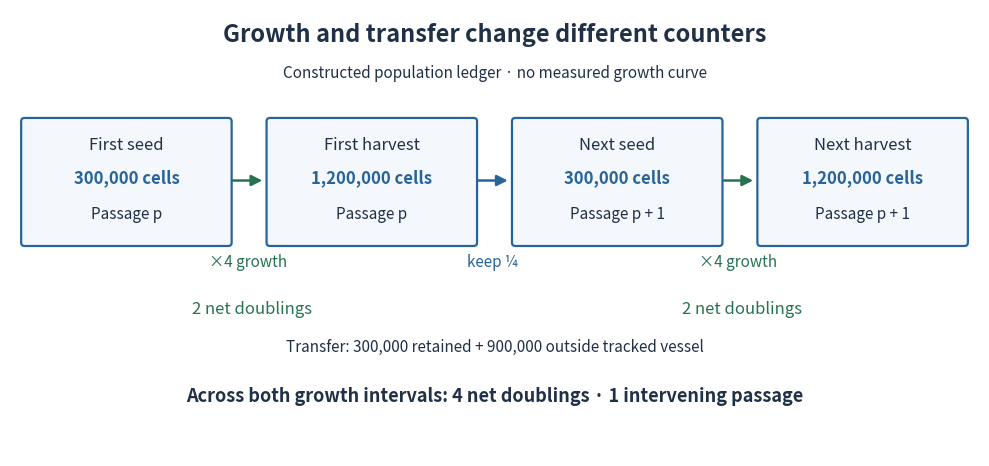

Reproduce this figure in Python. (Note: this script raises an exception after producing the figure.)
"""Original cell-culture count ledger; Python 3.14, matplotlib 3.10.7.

Run from _media to write cell-culture-passage-and-doubling-accounting.png.
"""

from pathlib import Path

import matplotlib.pyplot as plt
from matplotlib.patches import FancyArrowPatch, FancyBboxPatch


def main():
    fig, ax = plt.subplots(figsize=(10, 4.6), dpi=110, facecolor="white")
    ax.set(xlim=(0, 10), ylim=(0, 4.6))
    ax.axis("off")
    ink, blue, green = "#203047", "#27649a", "#28734f"
    ax.text(5, 4.27, "Growth and transfer change different counters", ha="center",
            fontsize=17, color=ink, weight="bold")
    ax.text(5, 3.9, "Constructed population ledger · no measured growth curve",
            ha="center", fontsize=11, color=ink)
    boxes = [(0.15, "First seed", "300,000 cells", "Passage p"),
             (2.68, "First harvest", "1,200,000 cells", "Passage p"),
             (5.21, "Next seed", "300,000 cells", "Passage p + 1"),
             (7.74, "Next harvest", "1,200,000 cells", "Passage p + 1")]
    for x, title, count, passage in boxes:
        ax.add_patch(FancyBboxPatch((x, 2.2), 2.1, 1.25,
                                   boxstyle="round,pad=0.035", facecolor="#f4f7fb",
                                   edgecolor=blue, linewidth=1.6))
        ax.text(x + 1.05, 3.16, title, ha="center", fontsize=12, color=ink)
        ax.text(x + 1.05, 2.81, count, ha="center", fontsize=12,
                color=blue, weight="bold")
        ax.text(x + 1.05, 2.45, passage, ha="center", fontsize=11, color=ink)
    for left, label, color in [(2.27, "×4 growth", green),
                               (4.8, "keep ¼", blue),
                               (7.33, "×4 growth", green)]:
        ax.add_patch(FancyArrowPatch((left, 2.84), (left + 0.36, 2.84),
                                    arrowstyle="-|>", mutation_scale=16,
                                    linewidth=1.8, color=color))
        ax.text(left + 0.18, 1.95, label, ha="center", fontsize=11, color=color)
    for x in [2.5, 7.55]:
        ax.text(x, 1.47, "2 net doublings", ha="center", color=green, fontsize=12)
    ax.text(5, 1.07, "Transfer: 300,000 retained + 900,000 outside tracked vessel",
            ha="center", fontsize=11, color=ink)
    ax.text(5, 0.56, "Across both growth intervals: 4 net doublings · 1 intervening passage",
            ha="center", fontsize=13, color=ink, weight="bold")
    fig.subplots_adjust(left=0.015, right=0.985, top=0.985, bottom=0.015)
    fig.savefig(Path(__file__).with_suffix(".png").name,
                facecolor="white", transparent=False)
    plt.close(fig)


if __name__ == "__main__":
    main()
